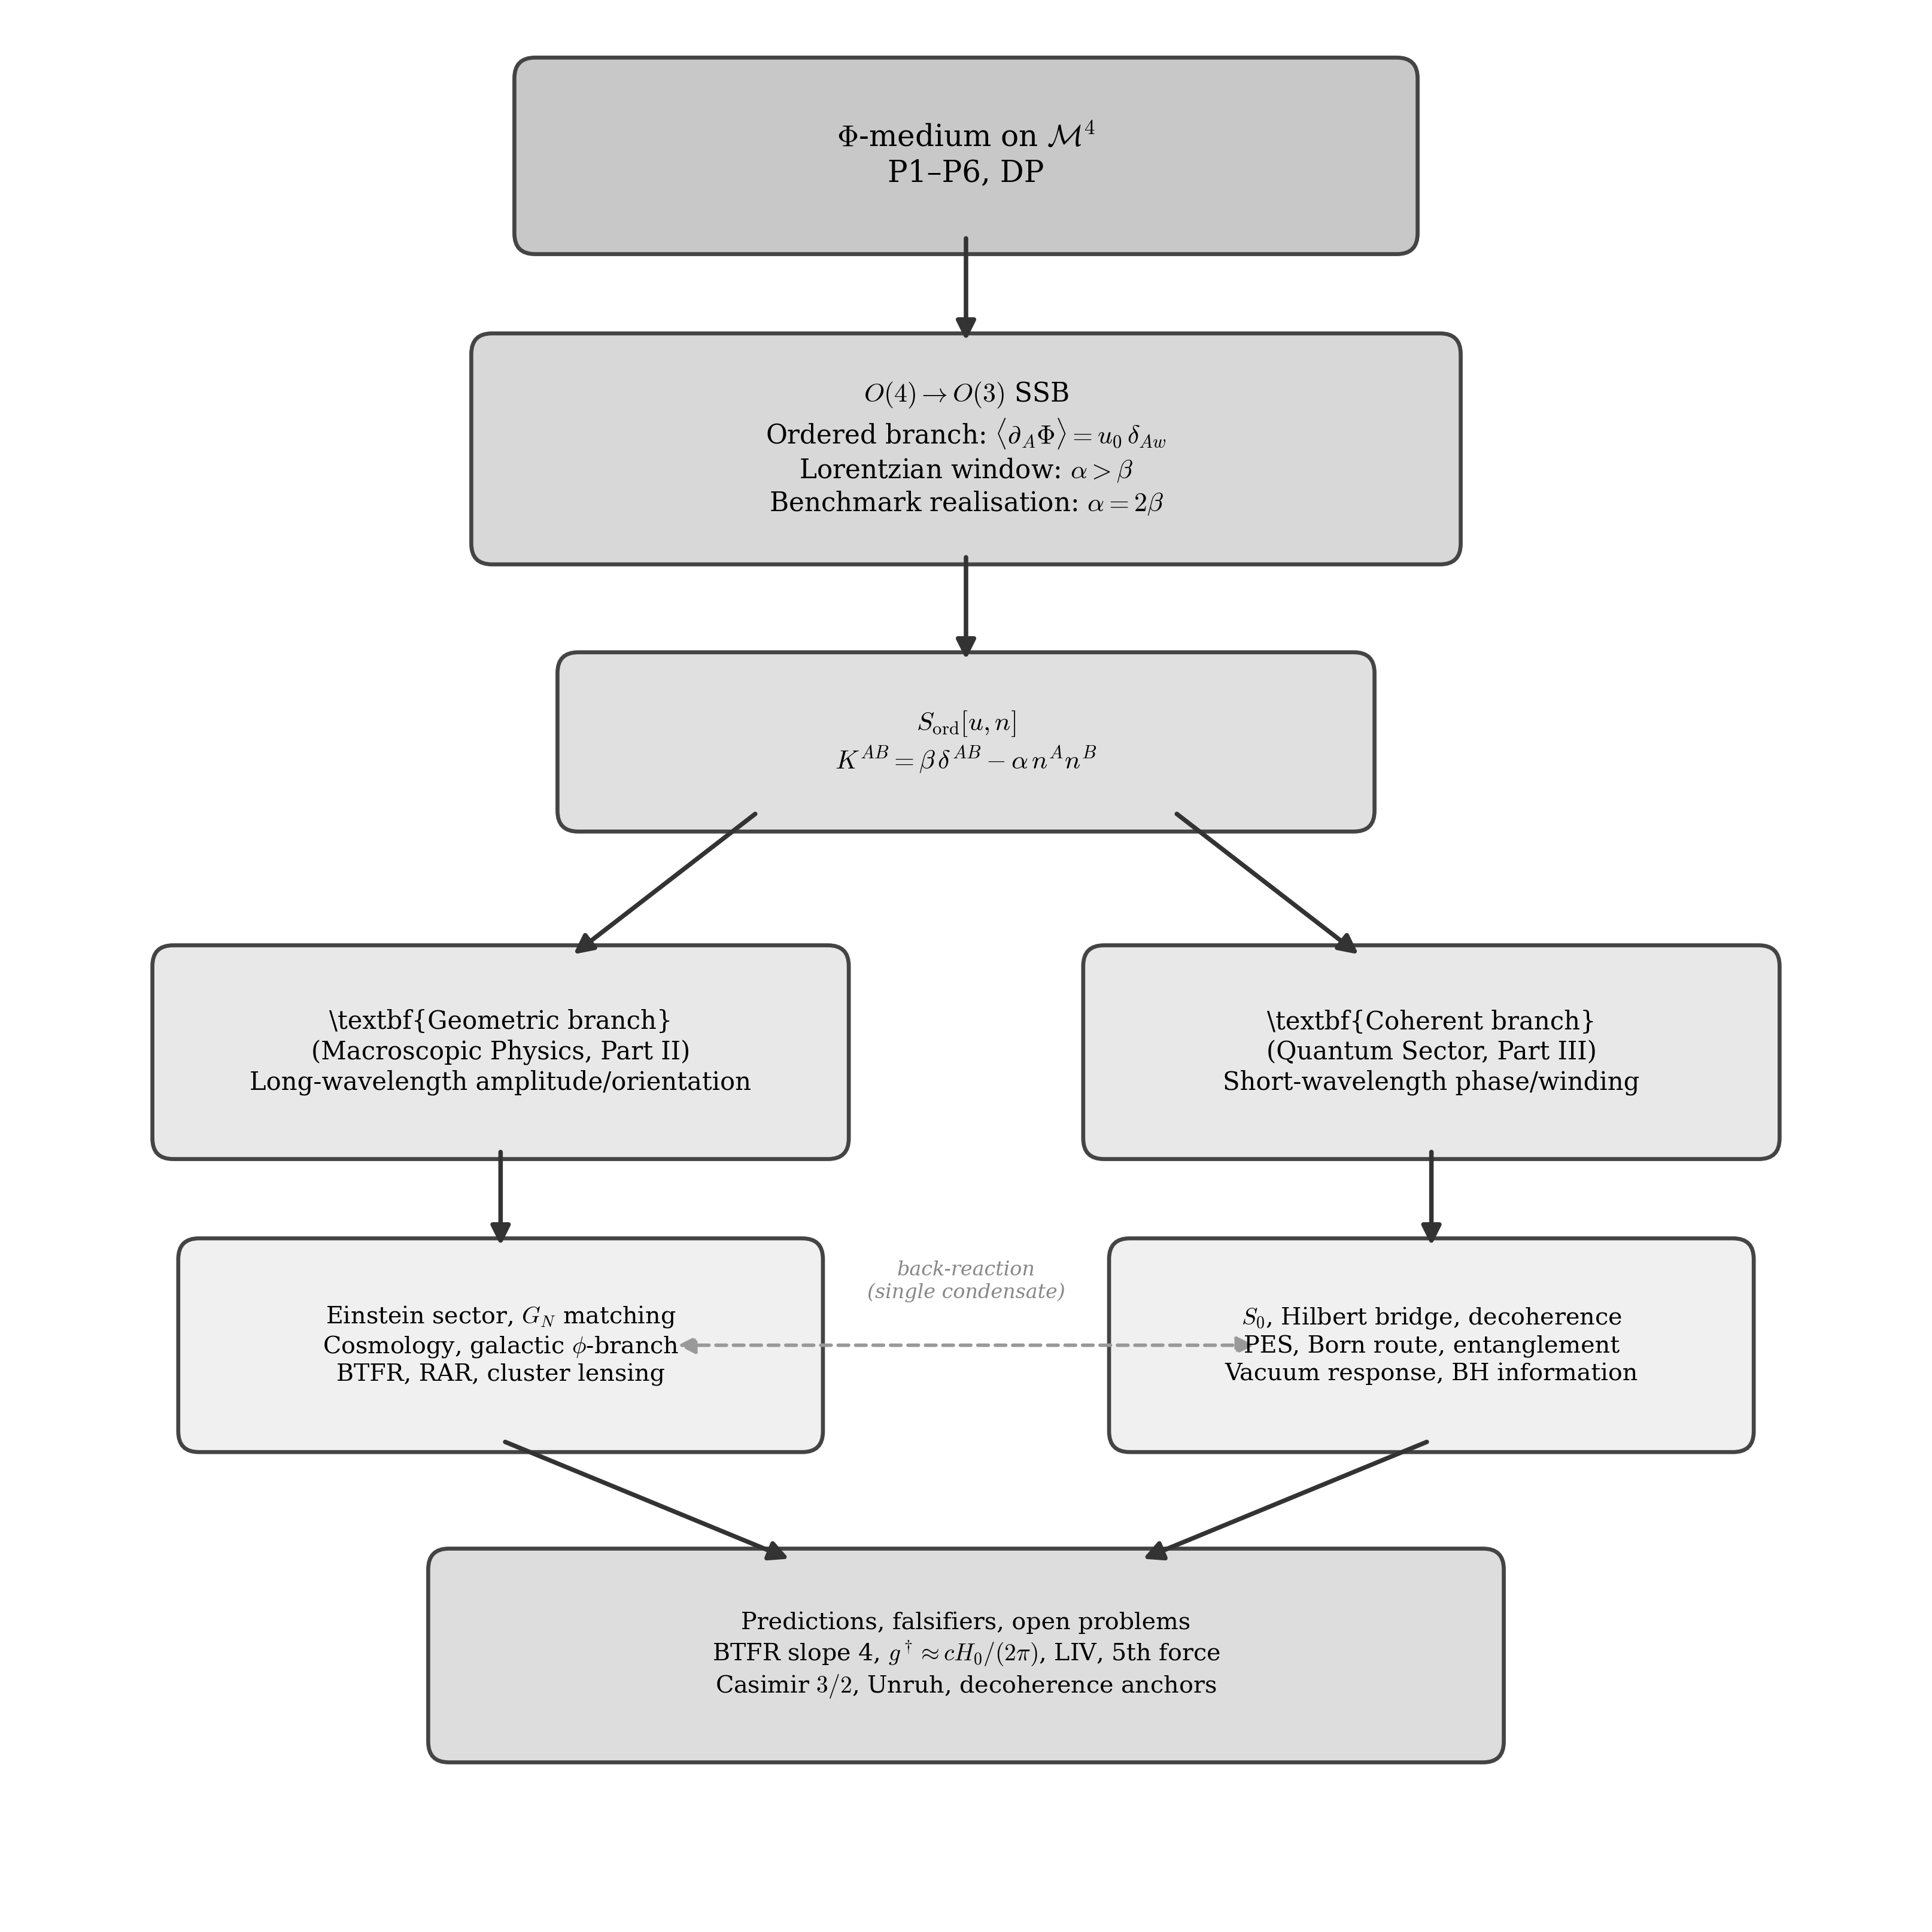

This figure's Python source:
"""
ECT Architecture map — with "α>β (Lorentzian window) / benchmark: α=2β"
"""
import matplotlib; matplotlib.use('Agg')
import matplotlib.pyplot as plt
from matplotlib.patches import FancyBboxPatch, FancyArrowPatch
import os

plt.rcParams.update({
    'font.family': 'serif',
    'font.size': 11,
    'mathtext.fontset': 'cm',
})

FW, FH = 11, 11
fig = plt.figure(figsize=(FW, FH))
fig.patch.set_facecolor('white')
ax = fig.add_axes([0.02, 0.02, 0.96, 0.96])
ax.set_xlim(0, FW); ax.set_ylim(0, FH); ax.axis('off')

def box(x, y, w, h, lines, fill='#f0f0f0', edge='#444', fs=11):
    ax.add_patch(FancyBboxPatch((x-w/2, y-h/2), w, h,
        boxstyle='round,pad=0.12', facecolor=fill, edgecolor=edge,
        linewidth=1.6, zorder=3))
    ax.text(x, y, '\n'.join(lines), ha='center', va='center',
            fontsize=fs, linespacing=1.25, zorder=4)

def arr(x0, y0, x1, y1, label='', dashed=False):
    ls = (0,(4,2.5)) if dashed else '-'
    c = '#999' if dashed else '#333'
    ax.annotate('', xy=(x1, y1), xytext=(x0, y0),
        arrowprops=dict(arrowstyle='-|>', color=c, lw=1.8,
                        mutation_scale=16, linestyle=ls), zorder=5)
    if label:
        mx, my = (x0+x1)/2, (y0+y1)/2
        ax.text(mx+0.15, my, label, fontsize=8.5, ha='left', va='center',
                color='#666', fontstyle='italic')

# === Top: Φ-medium ===
box(5.5, 10.2, 5.0, 0.9,
    [r'$\Phi$-medium on $\mathcal{M}^4$',
     r'P1–P6, DP'],
    fill='#c8c8c8', fs=12)

# === SSB ===
box(5.5, 8.5, 5.5, 1.1,
    [r'$O(4)\to O(3)$ SSB',
     r'Ordered branch: $\langle\partial_A\Phi\rangle = u_0\,\delta_{Aw}$',
     r'Lorentzian window: $\alpha>\beta$',
     r'Benchmark realisation: $\alpha=2\beta$'],
    fill='#d8d8d8', fs=10.5)
arr(5.5, 9.75, 5.5, 9.1)

# === Ordered-branch action ===
box(5.5, 6.8, 4.5, 0.8,
    [r'$S_{\rm ord}[u, n]$',
     r'$K^{AB}=\beta\,\delta^{AB}-\alpha\,n^A n^B$'],
    fill='#e0e0e0', fs=10.5)
arr(5.5, 7.9, 5.5, 7.25)

# === Two branches ===
# Geometric branch (left)
box(2.8, 5.0, 3.8, 1.0,
    [r'\textbf{Geometric branch}',
     r'(Macroscopic Physics, Part II)',
     r'Long-wavelength amplitude/orientation'],
    fill='#e8e8e8', fs=10)
arr(4.3, 6.4, 3.2, 5.55, dashed=False)

# Coherent branch (right)
box(8.2, 5.0, 3.8, 1.0,
    [r'\textbf{Coherent branch}',
     r'(Quantum Sector, Part III)',
     r'Short-wavelength phase/winding'],
    fill='#e8e8e8', fs=10)
arr(6.7, 6.4, 7.8, 5.55, dashed=False)

# === Geometric sub-blocks ===
box(2.8, 3.3, 3.5, 1.0,
    [r'Einstein sector, $G_N$ matching',
     r'Cosmology, galactic $\phi$-branch',
     r'BTFR, RAR, cluster lensing'],
    fill='#f0f0f0', fs=9.5)
arr(2.8, 4.45, 2.8, 3.85)

# === Coherent sub-blocks ===
box(8.2, 3.3, 3.5, 1.0,
    [r'$S_0$, Hilbert bridge, decoherence',
     r'PES, Born route, entanglement',
     r'Vacuum response, BH information'],
    fill='#f0f0f0', fs=9.5)
arr(8.2, 4.45, 8.2, 3.85)

# === Back-reaction arrow ===
ax.annotate('', xy=(3.8, 3.3), xytext=(7.2, 3.3),
    arrowprops=dict(arrowstyle='<|-|>', color='#999', lw=1.4,
                    mutation_scale=14, linestyle=(0,(3,2))))
ax.text(5.5, 3.55, 'back-reaction\n(single condensate)', fontsize=8,
        ha='center', va='bottom', color='#888', fontstyle='italic')

# === Predictions ===
box(5.5, 1.5, 6.0, 1.0,
    [r'Predictions, falsifiers, open problems',
     r'BTFR slope 4, $g^\dagger\approx cH_0/(2\pi)$, LIV, 5th force',
     r'Casimir $3/2$, Unruh, decoherence anchors'],
    fill='#ddd', fs=9.5)
arr(2.8, 2.75, 4.5, 2.05)
arr(8.2, 2.75, 6.5, 2.05)

fig.savefig(os.path.join(os.path.dirname(os.path.abspath(__file__)),
            '..', 'figures', 'fig_ect_architecture.pdf'), bbox_inches='tight')
fig.savefig(os.path.join(os.path.dirname(os.path.abspath(__file__)),
            '..', 'figures', 'fig_ect_architecture.png'), dpi=300, bbox_inches='tight')
plt.close()
print("fig_ect_architecture generated")
